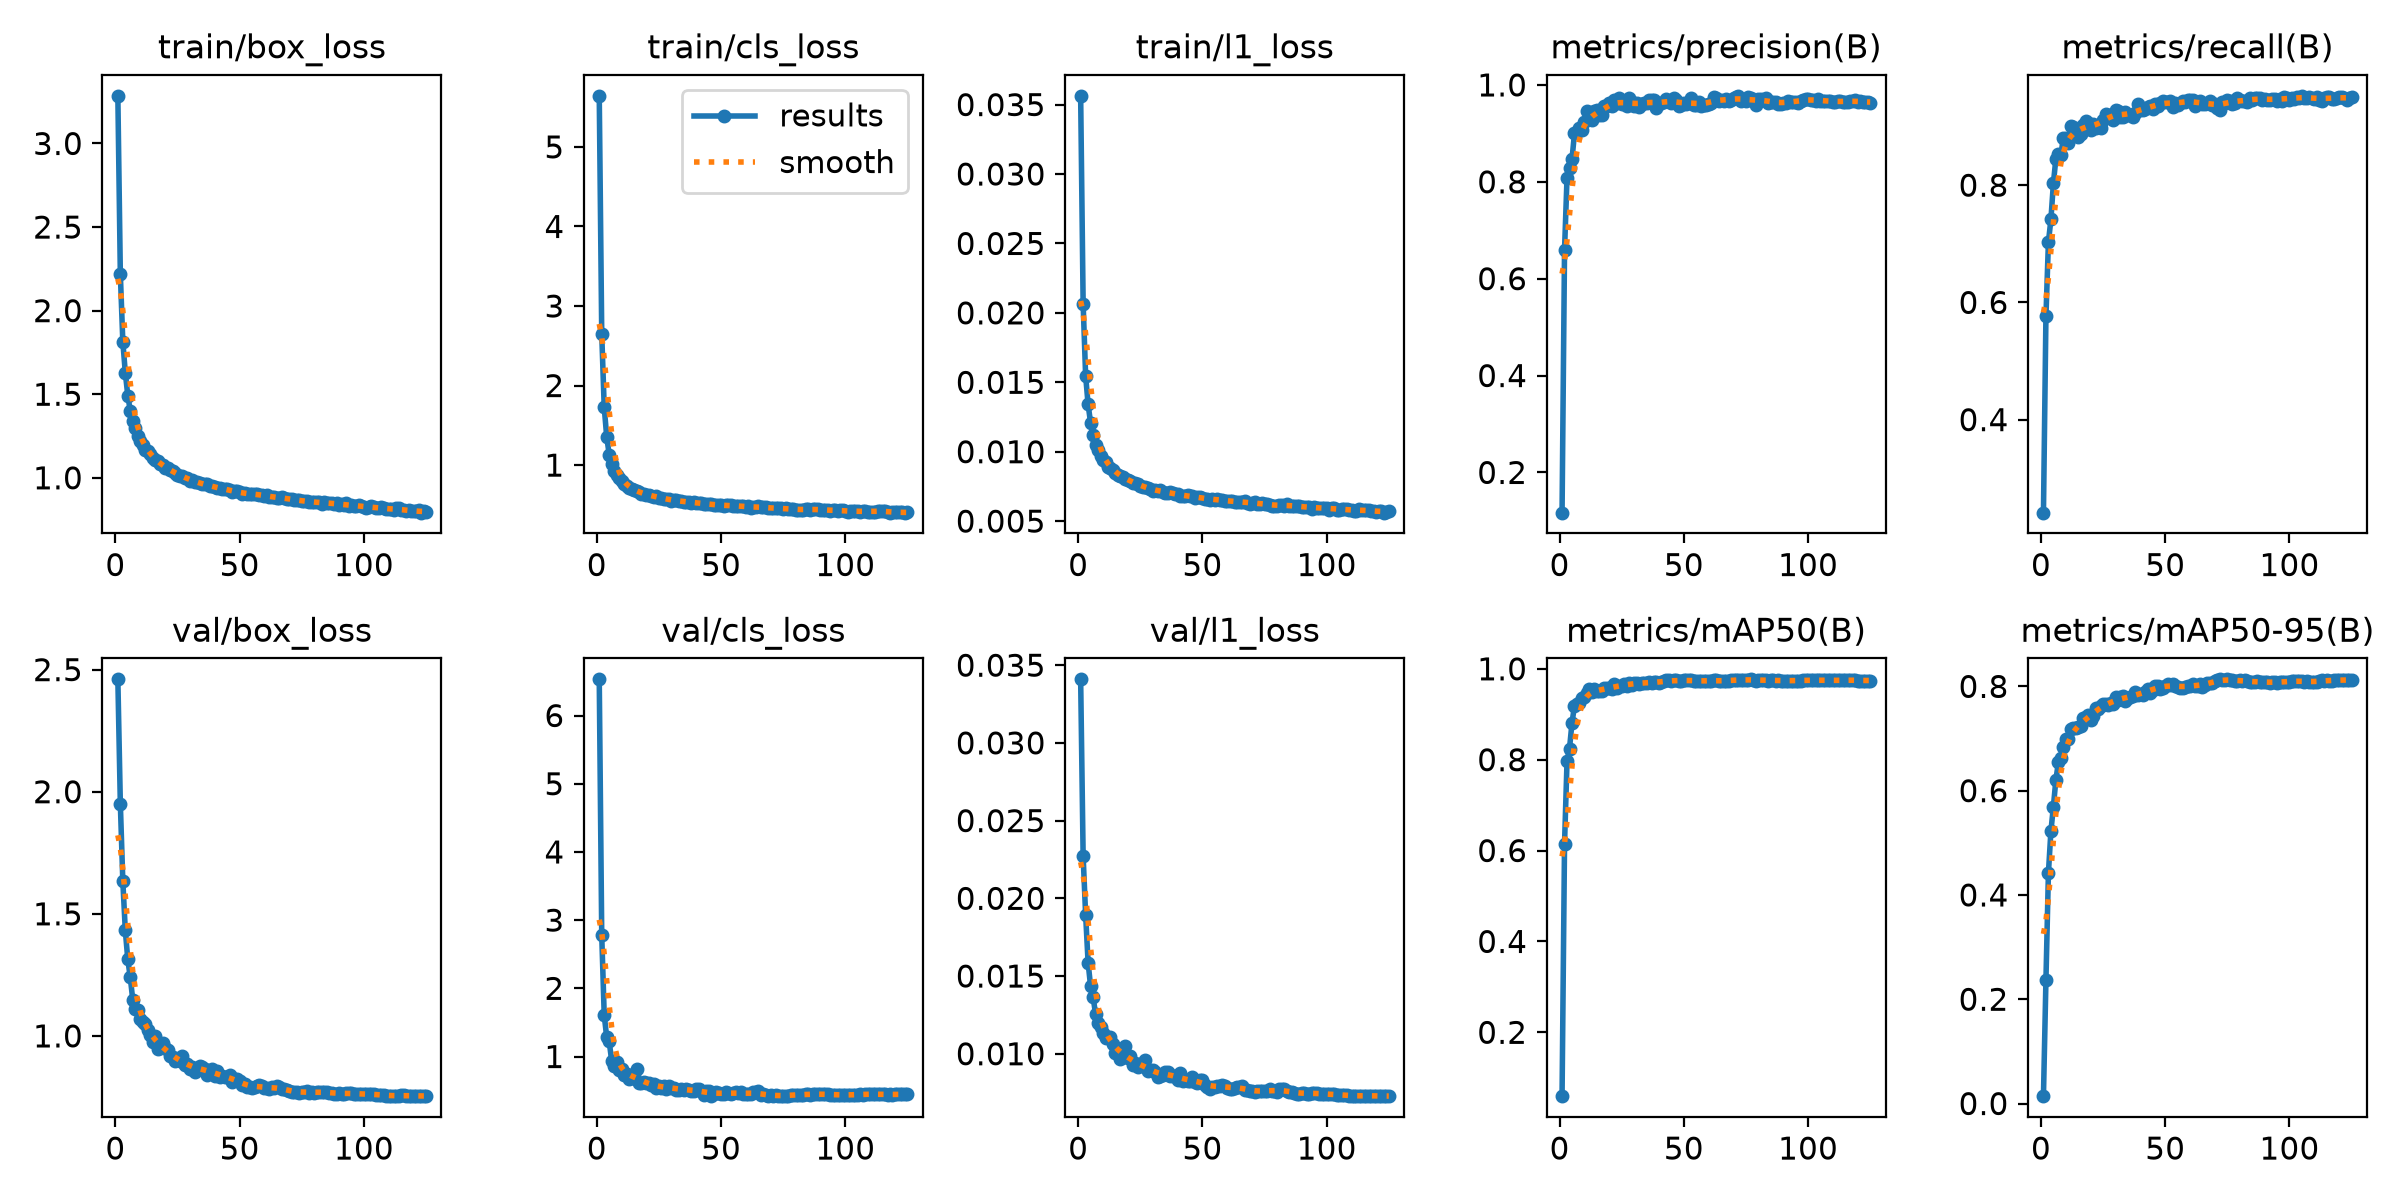

Source data for this figure (header and first rows):
epoch, time, train/box_loss, train/cls_loss, train/l1_loss, metrics/precision(B), metrics/recall(B), metrics/mAP50(B), metrics/mAP50-95(B), val/box_loss, val/cls_loss, val/l1_loss, lr/pg0, lr/pg1, lr/pg2, lr/pg3, lr/pg4, lr/pg5, lr/pg6, lr/pg7
1, 247, 3.285, 5.642, 0.03563, 0.1169, 0.2413, 0.05947, 0.0141, 2.46, 6.531, 0.03409, 0.009984, 0.003328, 0.009984, 0.003328, 0.009984, 0.003328, 0.009984, 0.003328
2, 467.4, 2.218, 2.646, 0.02067, 0.6593, 0.5764, 0.6152, 0.2367, 1.951, 2.776, 0.02271, 0.01992, 0.006639, 0.01992, 0.006639, 0.01992, 0.006639, 0.01992, 0.006639
3, 680.5, 1.815, 1.726, 0.01548, 0.8083, 0.7028, 0.7961, 0.4422, 1.634, 1.607, 0.01895, 0.02979, 0.009929, 0.02979, 0.009929, 0.02979, 0.009929, 0.02979, 0.009929
4, 892.3, 1.628, 1.357, 0.0134, 0.8289, 0.7416, 0.8244, 0.5223, 1.432, 1.282, 0.01586, 0.0297, 0.009901, 0.0297, 0.009901, 0.0297, 0.009901, 0.0297, 0.009901
5, 1105, 1.492, 1.133, 0.01208, 0.8466, 0.803, 0.881, 0.5694, 1.313, 1.222, 0.01434, 0.0296, 0.009868, 0.0296, 0.009868, 0.0296, 0.009868, 0.0296, 0.009868
6, 1317, 1.401, 1.01, 0.01122, 0.8998, 0.8453, 0.9186, 0.6207, 1.239, 0.9372, 0.01366, 0.0295, 0.009835, 0.0295, 0.009835, 0.0295, 0.009835, 0.0295, 0.009835
7, 1529, 1.34, 0.9198, 0.01051, 0.9034, 0.8525, 0.9228, 0.6542, 1.148, 0.8654, 0.01255, 0.02941, 0.009802, 0.02941, 0.009802, 0.02941, 0.009802, 0.02941, 0.009802
8, 1743, 1.301, 0.8707, 0.01015, 0.912, 0.8514, 0.9248, 0.6624, 1.108, 0.9269, 0.012, 0.02931, 0.009769, 0.02931, 0.009769, 0.02931, 0.009769, 0.02931, 0.009769
9, 1954, 1.253, 0.8437, 0.00969, 0.9069, 0.8806, 0.9364, 0.6828, 1.107, 0.7968, 0.01171, 0.02921, 0.009736, 0.02921, 0.009736, 0.02921, 0.009736, 0.02921, 0.009736
10, 2164, 1.222, 0.7942, 0.00942, 0.9236, 0.8804, 0.9377, 0.6983, 1.071, 0.8162, 0.01136, 0.02911, 0.009703, 0.02911, 0.009703, 0.02911, 0.009703, 0.02911, 0.009703
11, 2375, 1.198, 0.7643, 0.00927, 0.9463, 0.8724, 0.946, 0.6991, 1.055, 0.723, 0.01104, 0.02901, 0.00967, 0.02901, 0.00967, 0.02901, 0.00967, 0.02901, 0.00967
12, 2589, 1.164, 0.7346, 0.00888, 0.9301, 0.9002, 0.9554, 0.7192, 1.047, 0.737, 0.01105, 0.02891, 0.009637, 0.02891, 0.009637, 0.02891, 0.009637, 0.02891, 0.009637
13, 2801, 1.162, 0.7138, 0.00884, 0.9279, 0.8991, 0.95, 0.7196, 1.025, 0.6765, 0.01109, 0.02881, 0.009604, 0.02881, 0.009604, 0.02881, 0.009604, 0.02881, 0.009604
14, 3012, 1.143, 0.7053, 0.00871, 0.9468, 0.8946, 0.9545, 0.7205, 1.004, 0.6811, 0.01062, 0.02871, 0.009571, 0.02871, 0.009571, 0.02871, 0.009571, 0.02871, 0.009571
15, 3225, 1.118, 0.6821, 0.00847, 0.9476, 0.8831, 0.9517, 0.7213, 0.9742, 0.7198, 0.01006, 0.02861, 0.009538, 0.02861, 0.009538, 0.02861, 0.009538, 0.02861, 0.009538
16, 3437, 1.104, 0.6681, 0.00833, 0.9384, 0.8867, 0.9506, 0.7234, 1.001, 0.8174, 0.01026, 0.02851, 0.009505, 0.02851, 0.009505, 0.02851, 0.009505, 0.02851, 0.009505
17, 3648, 1.099, 0.659, 0.00825, 0.9369, 0.9032, 0.9517, 0.7395, 0.9444, 0.6158, 0.00964, 0.02842, 0.009472, 0.02842, 0.009472, 0.02842, 0.009472, 0.02842, 0.009472
18, 3860, 1.085, 0.6422, 0.00818, 0.957, 0.9101, 0.9575, 0.7408, 0.9517, 0.6108, 0.00976, 0.02832, 0.009439, 0.02832, 0.009439, 0.02832, 0.009439, 0.02832, 0.009439
19, 4070, 1.074, 0.64, 0.00801, 0.9572, 0.9068, 0.9579, 0.7449, 0.9698, 0.6215, 0.0105, 0.02822, 0.009406, 0.02822, 0.009406, 0.02822, 0.009406, 0.02822, 0.009406
20, 4282, 1.058, 0.6275, 0.00793, 0.9634, 0.8942, 0.9569, 0.7352, 0.9513, 0.6123, 0.0097, 0.02812, 0.009373, 0.02812, 0.009373, 0.02812, 0.009373, 0.02812, 0.009373
21, 4494, 1.057, 0.6261, 0.00792, 0.9573, 0.9036, 0.9551, 0.7428, 0.9435, 0.609, 0.00983, 0.02802, 0.00934, 0.02802, 0.00934, 0.02802, 0.00934, 0.02802, 0.00934
22, 4705, 1.044, 0.6057, 0.00775, 0.9696, 0.897, 0.9665, 0.7593, 0.9194, 0.5841, 0.00927, 0.02792, 0.009307, 0.02792, 0.009307, 0.02792, 0.009307, 0.02792, 0.009307
23, 4917, 1.043, 0.6042, 0.00778, 0.9621, 0.9017, 0.9577, 0.7558, 0.9148, 0.5902, 0.00941, 0.02782, 0.009274, 0.02782, 0.009274, 0.02782, 0.009274, 0.02782, 0.009274
24, 5128, 1.031, 0.6084, 0.0077, 0.9739, 0.8968, 0.9633, 0.763, 0.8966, 0.5392, 0.00914, 0.02772, 0.009241, 0.02772, 0.009241, 0.02772, 0.009241, 0.02772, 0.009241
25, 5340, 1.017, 0.5899, 0.00752, 0.9609, 0.9111, 0.9626, 0.7659, 0.9005, 0.5683, 0.00936, 0.02762, 0.009208, 0.02762, 0.009208, 0.02762, 0.009208, 0.02762, 0.009208
26, 5551, 1.012, 0.5913, 0.00745, 0.9599, 0.9216, 0.9674, 0.767, 0.8992, 0.5393, 0.00918, 0.02753, 0.009175, 0.02753, 0.009175, 0.02753, 0.009175, 0.02753, 0.009175
27, 5763, 1.009, 0.5779, 0.00744, 0.9559, 0.9204, 0.963, 0.7642, 0.9175, 0.5674, 0.00957, 0.02743, 0.009142, 0.02743, 0.009142, 0.02743, 0.009142, 0.02743, 0.009142
28, 5974, 1.001, 0.5711, 0.0074, 0.9733, 0.9162, 0.9688, 0.7684, 0.8815, 0.5271, 0.00888, 0.02733, 0.009109, 0.02733, 0.009109, 0.02733, 0.009109, 0.02733, 0.009109
29, 6185, 1, 0.5689, 0.00734, 0.9654, 0.9117, 0.9635, 0.7664, 0.8861, 0.5707, 0.00893, 0.02723, 0.009076, 0.02723, 0.009076, 0.02723, 0.009076, 0.02723, 0.009076
30, 6396, 0.9788, 0.5489, 0.00717, 0.956, 0.9276, 0.9691, 0.7801, 0.8647, 0.5455, 0.00898, 0.02713, 0.009043, 0.02713, 0.009043, 0.02713, 0.009043, 0.02713, 0.009043
31, 6607, 0.9869, 0.5603, 0.00727, 0.9637, 0.9265, 0.9686, 0.7743, 0.8737, 0.5321, 0.00881, 0.02703, 0.00901, 0.02703, 0.00901, 0.02703, 0.00901, 0.02703, 0.00901
32, 6819, 0.9745, 0.556, 0.00716, 0.9534, 0.916, 0.9674, 0.7792, 0.8541, 0.5156, 0.00849, 0.02693, 0.008977, 0.02693, 0.008977, 0.02693, 0.008977, 0.02693, 0.008977
33, 7031, 0.9734, 0.552, 0.00722, 0.9607, 0.9169, 0.9694, 0.7811, 0.8651, 0.5088, 0.00858, 0.02683, 0.008944, 0.02683, 0.008944, 0.02683, 0.008944, 0.02683, 0.008944
34, 7242, 0.9679, 0.5437, 0.00711, 0.9633, 0.925, 0.9688, 0.7721, 0.8771, 0.5276, 0.00865, 0.02673, 0.008911, 0.02673, 0.008911, 0.02673, 0.008911, 0.02673, 0.008911
35, 7454, 0.9604, 0.5363, 0.00705, 0.9637, 0.9201, 0.9693, 0.7777, 0.8723, 0.5121, 0.00883, 0.02663, 0.008878, 0.02663, 0.008878, 0.02663, 0.008878, 0.02663, 0.008878
36, 7665, 0.9605, 0.539, 0.00705, 0.9695, 0.9192, 0.9701, 0.7792, 0.8639, 0.5296, 0.00884, 0.02653, 0.008845, 0.02653, 0.008845, 0.02653, 0.008845, 0.02653, 0.008845
37, 7878, 0.9614, 0.5409, 0.00707, 0.9687, 0.9165, 0.9686, 0.7814, 0.8399, 0.5068, 0.00857, 0.02644, 0.008812, 0.02644, 0.008812, 0.02644, 0.008812, 0.02644, 0.008812
38, 8088, 0.953, 0.5276, 0.00705, 0.9681, 0.9238, 0.9715, 0.7889, 0.8537, 0.4874, 0.00859, 0.02634, 0.008779, 0.02634, 0.008779, 0.02634, 0.008779, 0.02634, 0.008779
39, 8300, 0.9488, 0.5321, 0.00698, 0.9527, 0.9382, 0.9702, 0.7833, 0.8636, 0.5012, 0.00858, 0.02624, 0.008746, 0.02624, 0.008746, 0.02624, 0.008746, 0.02624, 0.008746
40, 8508, 0.942, 0.5258, 0.00695, 0.96, 0.928, 0.9688, 0.7863, 0.8375, 0.5169, 0.00832, 0.02614, 0.008713, 0.02614, 0.008713, 0.02614, 0.008713, 0.02614, 0.008713
41, 8714, 0.939, 0.5182, 0.00679, 0.9623, 0.928, 0.971, 0.7832, 0.8563, 0.5209, 0.00874, 0.02604, 0.00868, 0.02604, 0.00868, 0.02604, 0.00868, 0.02604, 0.00868
42, 8920, 0.9375, 0.5227, 0.00681, 0.9654, 0.9306, 0.9725, 0.7896, 0.8337, 0.4874, 0.00827, 0.02594, 0.008647, 0.02594, 0.008647, 0.02594, 0.008647, 0.02594, 0.008647
43, 9126, 0.9341, 0.5148, 0.0068, 0.9707, 0.9325, 0.9749, 0.795, 0.8352, 0.4378, 0.00831, 0.02584, 0.008614, 0.02584, 0.008614, 0.02584, 0.008614, 0.02584, 0.008614
44, 9332, 0.9328, 0.5145, 0.00689, 0.9677, 0.9355, 0.9747, 0.788, 0.8333, 0.496, 0.00826, 0.02574, 0.008581, 0.02574, 0.008581, 0.02574, 0.008581, 0.02574, 0.008581
45, 9538, 0.9345, 0.5125, 0.0068, 0.9628, 0.9295, 0.9724, 0.793, 0.8309, 0.4952, 0.00823, 0.02564, 0.008548, 0.02564, 0.008548, 0.02564, 0.008548, 0.02564, 0.008548
46, 9743, 0.9283, 0.5054, 0.00682, 0.9724, 0.9389, 0.9749, 0.8001, 0.838, 0.4274, 0.00849, 0.02555, 0.008515, 0.02555, 0.008515, 0.02555, 0.008515, 0.02555, 0.008515
47, 9952, 0.9123, 0.502, 0.00665, 0.9692, 0.9343, 0.9754, 0.8016, 0.8129, 0.4507, 0.00819, 0.02545, 0.008482, 0.02545, 0.008482, 0.02545, 0.008482, 0.02545, 0.008482
48, 10164, 0.9209, 0.4973, 0.00673, 0.9575, 0.9396, 0.9722, 0.7958, 0.8241, 0.4789, 0.0081, 0.02535, 0.008449, 0.02535, 0.008449, 0.02535, 0.008449, 0.02535, 0.008449
49, 10377, 0.9181, 0.5019, 0.00673, 0.9596, 0.944, 0.9737, 0.7972, 0.8243, 0.4644, 0.00831, 0.02525, 0.008416, 0.02525, 0.008416, 0.02525, 0.008416, 0.02525, 0.008416
50, 10590, 0.9157, 0.4951, 0.00667, 0.9628, 0.9422, 0.9747, 0.8007, 0.8137, 0.4535, 0.00833, 0.02515, 0.008383, 0.02515, 0.008383, 0.02515, 0.008383, 0.02515, 0.008383
51, 10802, 0.9019, 0.485, 0.0066, 0.9598, 0.9411, 0.9748, 0.8044, 0.7983, 0.4469, 0.00797, 0.02505, 0.00835, 0.02505, 0.00835, 0.02505, 0.00835, 0.02505, 0.00835
52, 11014, 0.9064, 0.4956, 0.0066, 0.9636, 0.9442, 0.9754, 0.8023, 0.8026, 0.4797, 0.00789, 0.02495, 0.008317, 0.02495, 0.008317, 0.02495, 0.008317, 0.02495, 0.008317
53, 11225, 0.9049, 0.4922, 0.00653, 0.9724, 0.9332, 0.9746, 0.8043, 0.7911, 0.4639, 0.00773, 0.02485, 0.008284, 0.02485, 0.008284, 0.02485, 0.008284, 0.02485, 0.008284
54, 11437, 0.9048, 0.492, 0.00662, 0.9585, 0.94, 0.9739, 0.801, 0.7922, 0.4528, 0.00786, 0.02475, 0.008251, 0.02475, 0.008251, 0.02475, 0.008251, 0.02475, 0.008251
55, 11650, 0.9005, 0.4857, 0.00652, 0.9578, 0.9361, 0.9733, 0.7996, 0.7879, 0.4597, 0.00786, 0.02465, 0.008218, 0.02465, 0.008218, 0.02465, 0.008218, 0.02465, 0.008218
56, 11861, 0.9028, 0.4868, 0.00658, 0.9654, 0.9411, 0.9735, 0.7968, 0.7911, 0.4782, 0.00793, 0.02456, 0.008185, 0.02456, 0.008185, 0.02456, 0.008185, 0.02456, 0.008185
57, 12072, 0.9037, 0.4884, 0.00652, 0.9575, 0.9441, 0.9733, 0.7965, 0.796, 0.4601, 0.00794, 0.02446, 0.008152, 0.02446, 0.008152, 0.02446, 0.008152, 0.02446, 0.008152
58, 12284, 0.8998, 0.4846, 0.00652, 0.9595, 0.9426, 0.9725, 0.799, 0.7993, 0.4743, 0.00796, 0.02436, 0.008119, 0.02436, 0.008119, 0.02436, 0.008119, 0.02436, 0.008119
59, 12497, 0.8947, 0.4834, 0.00644, 0.9586, 0.946, 0.973, 0.8002, 0.7943, 0.4506, 0.00794, 0.02426, 0.008086, 0.02426, 0.008086, 0.02426, 0.008086, 0.02426, 0.008086
60, 12708, 0.8929, 0.4767, 0.00648, 0.9611, 0.9457, 0.9739, 0.801, 0.7847, 0.4565, 0.00778, 0.02416, 0.008053, 0.02416, 0.008053, 0.02416, 0.008053, 0.02416, 0.008053
... 65 more rows
